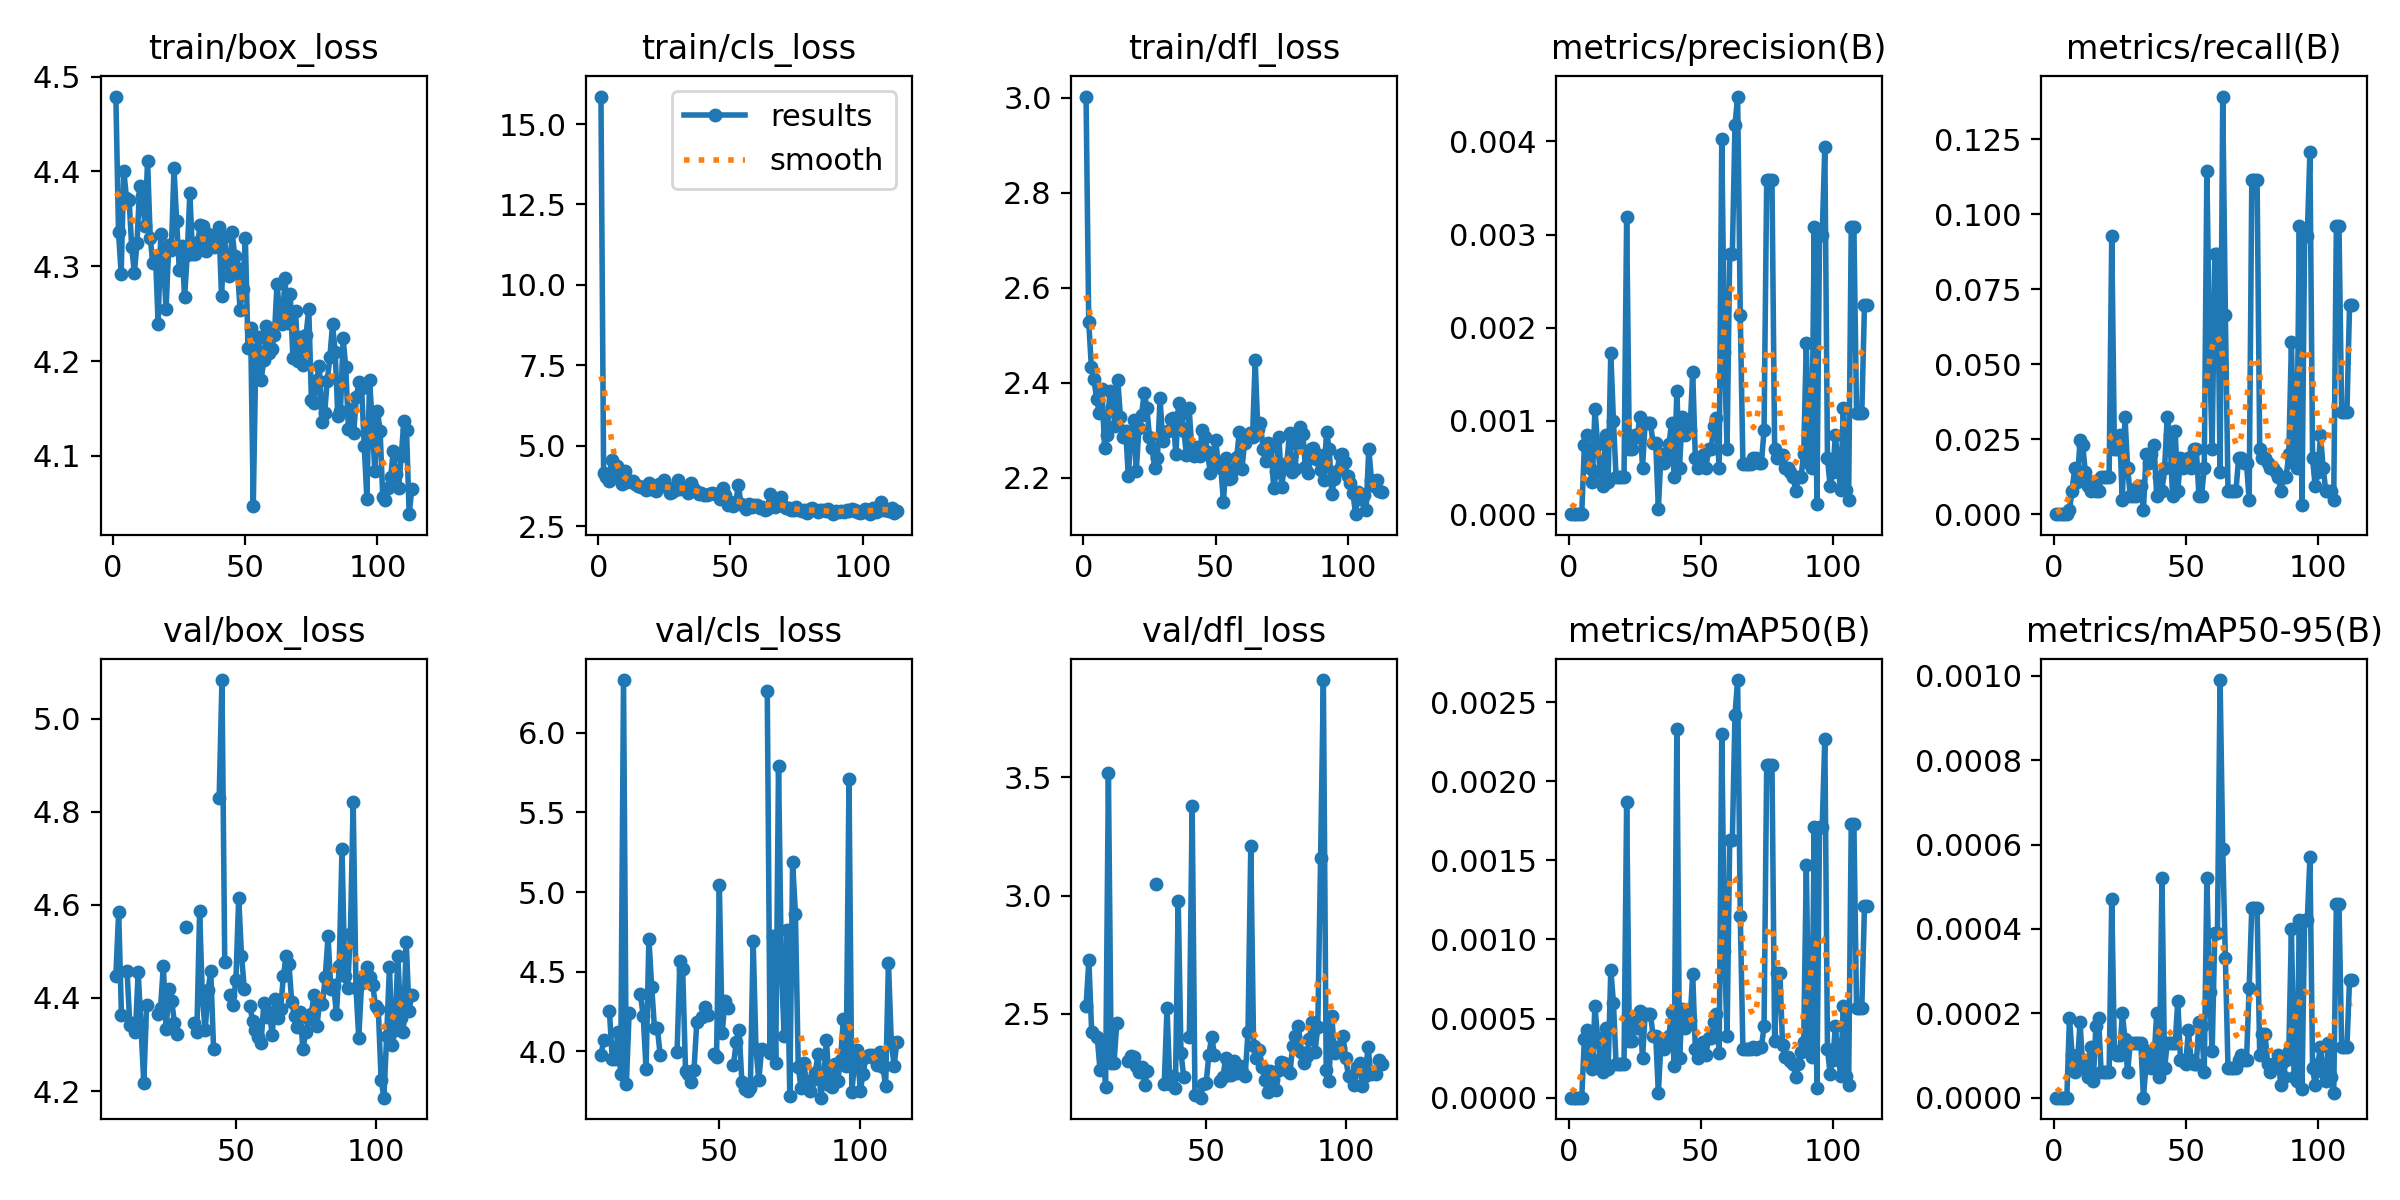

The table this chart was drawn from, first rows:
epoch, train/box_loss, train/cls_loss, train/dfl_loss, metrics/precision(B), metrics/recall(B), metrics/mAP50(B), metrics/mAP50-95(B), val/box_loss, val/cls_loss, val/dfl_loss, lr/pg0, lr/pg1, lr/pg2
1, 4.479, 15.85, 3.003, 0, 0, 0, 0, nan, nan, nan, 0.1, 0.02, 0.02
2, 4.336, 4.141, 2.529, 0, 0, 0, 0, nan, nan, nan, 0.1, 0.041, 0.041
3, 4.292, 4.039, 2.434, 0, 0, 0, 0, nan, nan, nan, 0.1, 0.062, 0.062
4, 4.401, 3.901, 2.407, 0, 0, 0, 0, nan, nan, nan, 0.09999, 0.08299, 0.08299
5, 4.372, 4.563, 2.365, 0, 0, 0, 0, nan, nan, nan, 0.09998, 0.09998, 0.09998
6, 4.37, 4.197, 2.337, 0.00074, 0.00155, 0.00037, 0.00019, nan, nan, nan, 0.09998, 0.09998, 0.09998
7, 4.32, 4.369, 2.388, 0.00085, 0.00774, 0.00043, 0.0001, 4.448, inf, 2.532, 0.09996, 0.09996, 0.09996
8, 4.293, 3.987, 2.264, 0.0005, 0.01548, 0.00026, 6e-05, 4.585, 3.976, 2.728, 0.09995, 0.09995, 0.09995
9, 4.324, 3.806, 2.291, 0.00035, 0.01084, 0.00018, 8e-05, 4.364, 4.072, 2.425, 0.09994, 0.09994, 0.09994
10, 4.384, 4.218, 2.382, 0.00113, 0.02477, 0.00058, 0.00018, nan, nan, nan, 0.09992, 0.09992, 0.09992
11, 4.374, 3.877, 2.349, 0.00075, 0.02322, 0.00038, 7e-05, 4.459, 4.256, 2.402, 0.0999, 0.0999, 0.0999
12, 4.342, 3.895, 2.31, 0.00045, 0.01393, 0.00024, 9e-05, 4.343, 3.952, 2.263, 0.09988, 0.09988, 0.09988
13, 4.411, 3.911, 2.406, 0.0003, 0.00929, 0.00016, 5e-05, 4.347, 3.952, 2.388, 0.09986, 0.09986, 0.09986
14, 4.33, 3.804, 2.329, 0.00085, 0.00774, 0.00044, 0.00012, 4.326, 4.119, 2.191, 0.09983, 0.09983, 0.09983
15, 4.303, 3.755, 2.285, 0.00035, 0.01084, 0.00018, 4e-05, 4.455, 3.856, 3.516, 0.09981, 0.09981, 0.09981
16, 4.311, 3.733, 2.299, 0.00173, 0.00774, 0.00081, 0.00017, 4.338, 6.33, 2.293, 0.09978, 0.09978, 0.09978
17, 4.239, 3.733, 2.203, 0.001, 0.00774, 0.0006, 0.00019, 4.217, 3.795, 2.292, 0.09975, 0.09975, 0.09975
18, 4.334, 3.617, 2.296, 0.0004, 0.01238, 0.00021, 6e-05, 4.384, 4.244, 2.46, 0.09972, 0.09972, 0.09972
19, 4.306, 3.834, 2.321, 0.0004, 0.01238, 0.00021, 6e-05, nan, nan, nan, 0.09968, 0.09968, 0.09968
20, 4.255, 3.647, 2.214, 0.0004, 0.01238, 0.00021, 6e-05, nan, nan, nan, 0.09965, 0.09965, 0.09965
21, 4.322, 3.729, 2.305, 0.0004, 0.01238, 0.00021, 6e-05, nan, nan, nan, 0.09961, 0.09961, 0.09961
22, 4.317, 3.609, 2.332, 0.00319, 0.09288, 0.00187, 0.00047, 4.366, 4.359, 2.303, 0.09957, 0.09957, 0.09957
23, 4.403, 3.819, 2.38, 0.0007, 0.02167, 0.00036, 0.00011, 4.378, 4.22, 2.321, 0.09953, 0.09953, 0.09953
24, 4.348, 3.782, 2.347, 0.0007, 0.02167, 0.00036, 0.0001, 4.468, 3.889, 2.316, 0.09948, 0.09948, 0.09948
25, 4.297, 3.933, 2.287, 0.00085, 0.02632, 0.00048, 0.0001, 4.334, 4.708, 2.28, 0.09944, 0.09944, 0.09944
26, 4.322, 3.726, 2.264, 0.00083, 0.00464, 0.00044, 0.0002, 4.42, 4.403, 2.255, 0.09939, 0.09939, 0.09939
27, 4.267, 3.522, 2.22, 0.00104, 0.03251, 0.00055, 0.00014, 4.393, 4.144, 2.277, 0.09934, 0.09934, 0.09934
28, 4.312, 3.557, 2.241, 0.0005, 0.01548, 0.00025, 6e-05, 4.346, 4.147, 2.2, 0.09929, 0.09929, 0.09929
29, 4.378, 3.629, 2.368, 0.00098, 0.00619, 0.00053, 0.00013, 4.323, 3.979, 2.259, 0.09924, 0.09924, 0.09924
30, 4.313, 3.944, 2.278, 0.00098, 0.00619, 0.00053, 0.00013, nan, nan, nan, 0.09918, 0.09918, 0.09918
31, 4.313, 3.659, 2.296, 0.00098, 0.00619, 0.00053, 0.00013, nan, nan, nan, 0.09912, 0.09912, 0.09912
32, 4.326, 3.676, 2.299, 0.00076, 0.00929, 0.00039, 0.00013, 4.552, nan, 3.049, 0.09906, 0.09906, 0.09906
33, 4.344, 3.691, 2.323, 0.00076, 0.00929, 0.00039, 0.00013, nan, nan, nan, 0.099, 0.099, 0.099
34, 4.343, 3.525, 2.325, 6e-05, 0.00155, 3e-05, 0, nan, nan, nan, 0.09894, 0.09894, 0.09894
35, 4.316, 3.84, 2.25, 0.00065, 0.02012, 0.00035, 8e-05, 4.346, 3.995, 2.204, 0.09888, 0.09888, 0.09888
36, 4.334, 3.7, 2.358, 0.00055, 0.01703, 0.00031, 0.00011, 4.326, 4.569, 2.526, 0.09881, 0.09881, 0.09881
37, 4.328, 3.602, 2.335, 0.00065, 0.02012, 0.00034, 7e-05, 4.586, 4.514, 2.203, 0.09874, 0.09874, 0.09874
38, 4.32, 3.501, 2.299, 0.00075, 0.02322, 0.00039, 9e-05, 4.399, 3.878, 2.236, 0.09867, 0.09867, 0.09867
39, 4.326, 3.528, 2.249, 0.00098, 0.00619, 0.00054, 0.0002, 4.332, 3.86, 2.187, 0.0986, 0.0986, 0.0986
40, 4.342, 3.472, 2.346, 0.0004, 0.01238, 0.0002, 5e-05, 4.416, 3.805, 2.977, 0.09852, 0.09852, 0.09852
41, 4.269, 3.462, 2.264, 0.00132, 0.00774, 0.00233, 0.00052, 4.457, 3.881, 2.334, 0.09845, 0.09845, 0.09845
42, 4.33, 3.517, 2.247, 0.0005, 0.01548, 0.00025, 7e-05, 4.29, 4.185, 2.232, 0.09837, 0.09837, 0.09837
43, 4.307, 3.536, 2.266, 0.00104, 0.03251, 0.00056, 0.00013, nan, nan, nan, 0.09829, 0.09829, 0.09829
44, 4.29, 3.508, 2.247, 0.00085, 0.02632, 0.00044, 0.00013, 4.829, 4.216, 2.403, 0.0982, 0.0982, 0.0982
45, 4.336, 3.519, 2.301, 0.00097, 0.00619, 0.00049, 0.00013, 5.083, 4.278, 3.378, 0.09812, 0.09812, 0.09812
46, 4.311, 3.355, 2.287, 0.0009, 0.02786, 0.00049, 0.00013, 4.477, 4.228, 2.157, 0.09803, 0.09803, 0.09803
47, 4.298, 3.689, 2.255, 0.00153, 0.00774, 0.00078, 0.00023, nan, nan, nan, 0.09795, 0.09795, 0.09795
48, 4.254, 3.486, 2.21, 0.0006, 0.01858, 0.00031, 9e-05, 4.406, 3.985, 2.146, 0.09786, 0.09786, 0.09786
49, 4.276, 3.167, 2.235, 0.0005, 0.01548, 0.00025, 9e-05, 4.386, 3.966, 2.204, 0.09777, 0.09777, 0.09777
50, 4.33, 3.259, 2.281, 0.00055, 0.01703, 0.0003, 8e-05, 4.439, 5.045, 2.207, 0.09767, 0.09767, 0.09767
51, 4.214, 3.118, 2.232, 0.00063, 0.01858, 0.00035, 0.00016, 4.615, 4.115, 2.327, 0.09758, 0.09758, 0.09758
52, 4.235, 3.259, 2.222, 0.0005, 0.01548, 0.00027, 9e-05, 4.491, 4.317, 2.404, 0.09748, 0.09748, 0.09748
53, 4.047, 3.773, 2.149, 0.0007, 0.02167, 0.00038, 8e-05, 4.42, 4.273, 2.326, 0.09738, 0.09738, 0.09738
54, 4.212, 3.202, 2.243, 0.0007, 0.02167, 0.00038, 8e-05, nan, nan, nan, 0.09728, 0.09728, 0.09728
55, 4.225, 3.118, 2.197, 0.00095, 0.00619, 0.00048, 0.00018, 4.383, 3.915, 2.215, 0.09718, 0.09718, 0.09718
56, 4.181, 3.042, 2.2, 0.00103, 0.00619, 0.00053, 0.00017, 4.35, 4.058, 2.231, 0.09707, 0.09707, 0.09707
57, 4.202, 3.195, 2.219, 0.0005, 0.01548, 0.00028, 6e-05, 4.33, 4.135, 2.314, 0.09697, 0.09697, 0.09697
58, 4.237, 3.11, 2.244, 0.00402, 0.1145, 0.0023, 0.00052, 4.315, 3.807, 2.242, 0.09686, 0.09686, 0.09686
59, 4.209, 3.154, 2.296, 0.00174, 0.05418, 0.00093, 0.00025, 4.304, 3.766, 2.244, 0.09675, 0.09675, 0.09675
60, 4.212, 3.165, 2.22, 0.0007, 0.02167, 0.00039, 0.00011, 4.388, 3.749, 2.299, 0.09664, 0.09664, 0.09664
... 53 more rows
